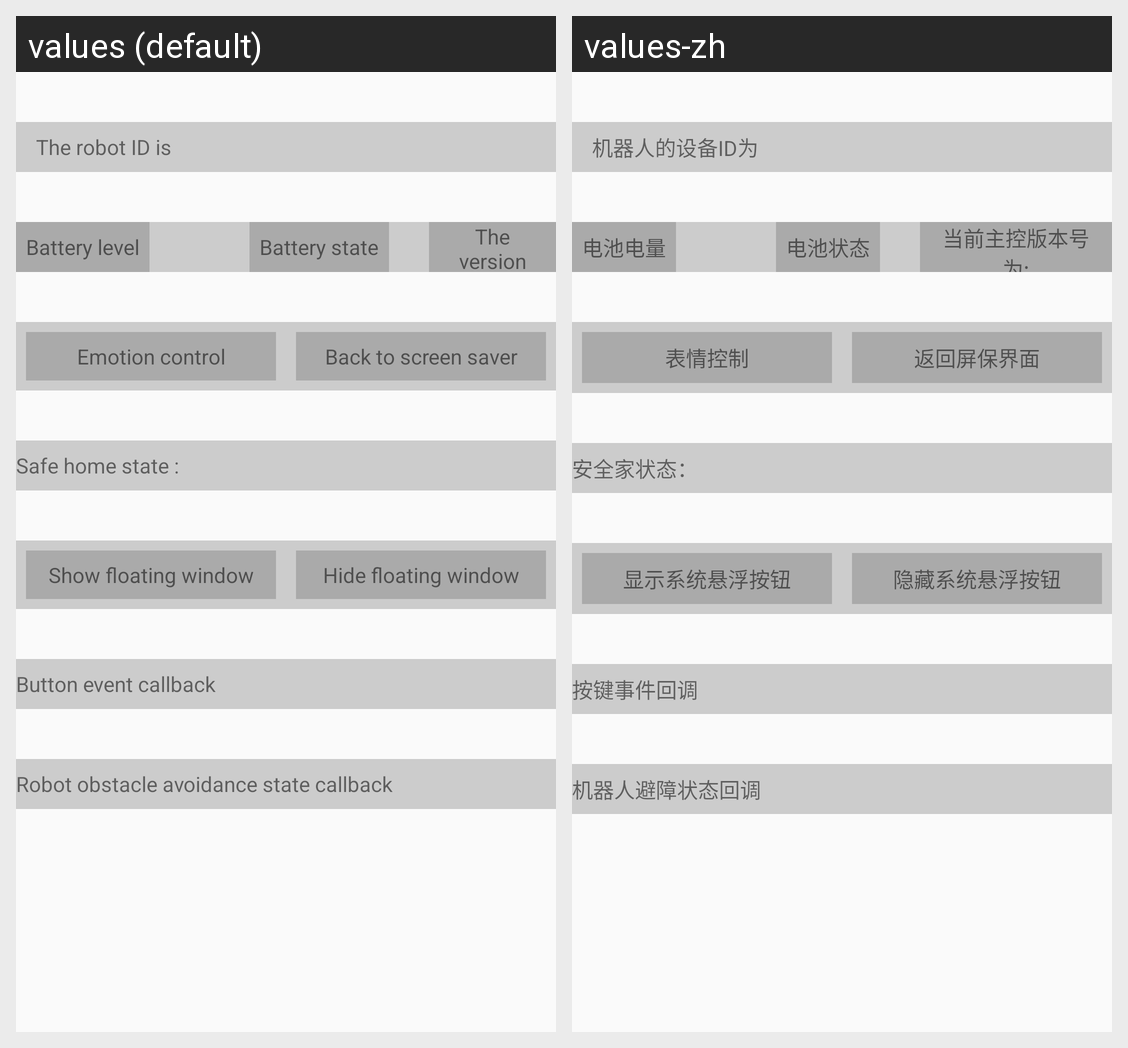

Here is an Android app screen in its default locale and in the app's own translations. Write out the translated-string differences for the strings that appear on this screen.
Android screen res/layout/activity_system_control.xml rendered under 2 locales, left to right: values (default), values-zh. Device: Nexus 5 (rendered at 1080×1920; each locale shown at half size, 540×960, under a caption strip naming it); theme AppTheme.
Strings drawn on this screen, with the default value and each locale's value (text and hints the layout hard-codes, and strings that could not be matched under every locale, appear in the picture but are not listed):

robot_id
  values: The robot ID is
  values-zh: 机器人的设备ID为

battery_level
  values: Battery level
  values-zh: 电池电量

battery_state
  values: Battery state
  values-zh: 电池状态

mainservice_version
  values: The version of current master control is:
  values-zh: 当前主控版本号为:

emotion_control
  values: Emotion control
  values-zh: 表情控制

back_screen_saver
  values: Back to screen saver
  values-zh: 返回屏保界面

safe_home_state
  values: Safe home state :
  values-zh: 安全家状态：

show_floating_window
  values: Show floating window
  values-zh: 显示系统悬浮按钮

hide_floating_window
  values: Hide floating window
  values-zh: 隐藏系统悬浮按钮

key_status_callback
  values: Button event callback
  values-zh: 按键事件回调

obstacle_status_callback
  values: Robot obstacle avoidance state callback
  values-zh: 机器人避障状态回调
